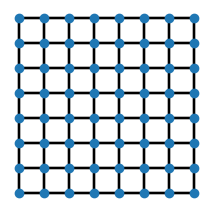

Reproduce this figure in Python.
import numpy as np
import matplotlib.pyplot as plt


side = 900.0

plt.figure(figsize=(3.,2.5))
plt.subplot(111,aspect="equal")


plt.axis("off")

n = 8
g = np.linspace(0,side,n)
for i in range(n):
    for j in range(n):
        plt.plot([g[i],g[i]],[0.0,side],color="black")
        plt.plot([0.0,side],[g[i],g[i]],color="black")
        

for i in range(n):
    for j in range(n):  
        plt.plot(g[i],g[j],"o",color="C0")


plt.savefig("mosetti_grid.pdf",transparent=True)
plt.show()